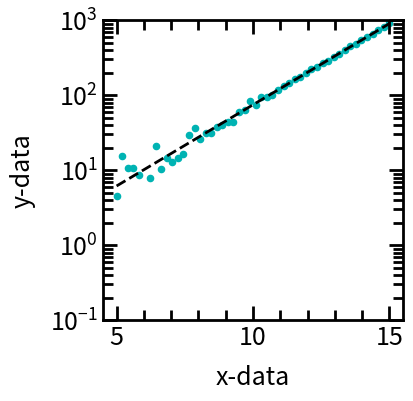

Reproduce this figure in Python.
# Import required packages
import matplotlib as mpl
import matplotlib.pyplot as plt
import numpy as np
from scipy.optimize import curve_fit


# Function to calculate the exponential with constants a and b
def exponential(x, a, b):
    return a*np.exp(b*x)


# Generate dummy dataset
x_dummy = np.linspace(start=5, stop=15, num=50)

# Calculate y-values based on dummy x-values
y_dummy = exponential(x_dummy, 0.5, 0.5)

# Add noise from a Gaussian distribution
noise = 5*np.random.normal(size=y_dummy.size)
y_dummy = y_dummy + noise


# Plot the noisy exponential data
# Edit the font, font size, and axes width
# mpl.rcParams['font.family'] = 'Avenir'
plt.rcParams['font.size'] = 18
plt.rcParams['axes.linewidth'] = 2

# Create figure object and store it in a variable called 'fig'
fig = plt.figure(figsize=(3, 3))

# Add axes object to our figure that takes up entire figure
ax = fig.add_axes([0, 0, 1, 1])

# Edit the major and minor ticks of the x and y axes
ax.xaxis.set_tick_params(which='major', size=10, width=2, direction='in', top='on')
ax.xaxis.set_tick_params(which='minor', size=7, width=2, direction='in', top='on')
ax.yaxis.set_tick_params(which='major', size=10, width=2, direction='in', right='on')
ax.yaxis.set_tick_params(which='minor', size=7, width=2, direction='in', right='on')

# Edit the major and minor tick locations of x and y axes
ax.xaxis.set_major_locator(mpl.ticker.MultipleLocator(5))
ax.xaxis.set_minor_locator(mpl.ticker.MultipleLocator(1))
ax.yaxis.set_major_locator(mpl.ticker.MultipleLocator(200))
ax.yaxis.set_minor_locator(mpl.ticker.MultipleLocator(100))

# Plot the noisy exponential data
ax.scatter(x_dummy, y_dummy, s=20, color='#00b3b3', label='Data')

# Add the x and y-axis labels
ax.set_xlabel('x-data', labelpad=10)
ax.set_ylabel('y-data', labelpad=10)

# Set the axis limits
ax.set_xlim(4.5, 15.5)
ax.set_ylim(1, 1000)

#plt.savefig('dummy_dataset_exponential.png', dpi=100, bbox_inches='tight')
plt.show()


# Set the y-axis scaling to logarithmic
ax.set_yscale('log')
# Set the y-ticks
ax.yaxis.set_major_locator(mpl.ticker.LogLocator(base=10.0))
# Set the y-axis limits
ax.set_ylim(0.1, 1000)


# Fit the dummy exponential data
pars, cov = curve_fit(f=exponential, xdata=x_dummy, ydata=y_dummy, p0=[0, 0], bounds=(-np.inf, np.inf))

# Get the standard deviations of the parameters (square roots of the # diagonal of the covariance)
stdevs = np.sqrt(np.diag(cov))
# Calculate the residuals
res = y_dummy - exponential(x_dummy, *pars)

# Plot the fit data as an overlay on the scatter data
ax.plot(x_dummy, exponential(x_dummy, *pars), linestyle='--', linewidth=2, color='black')